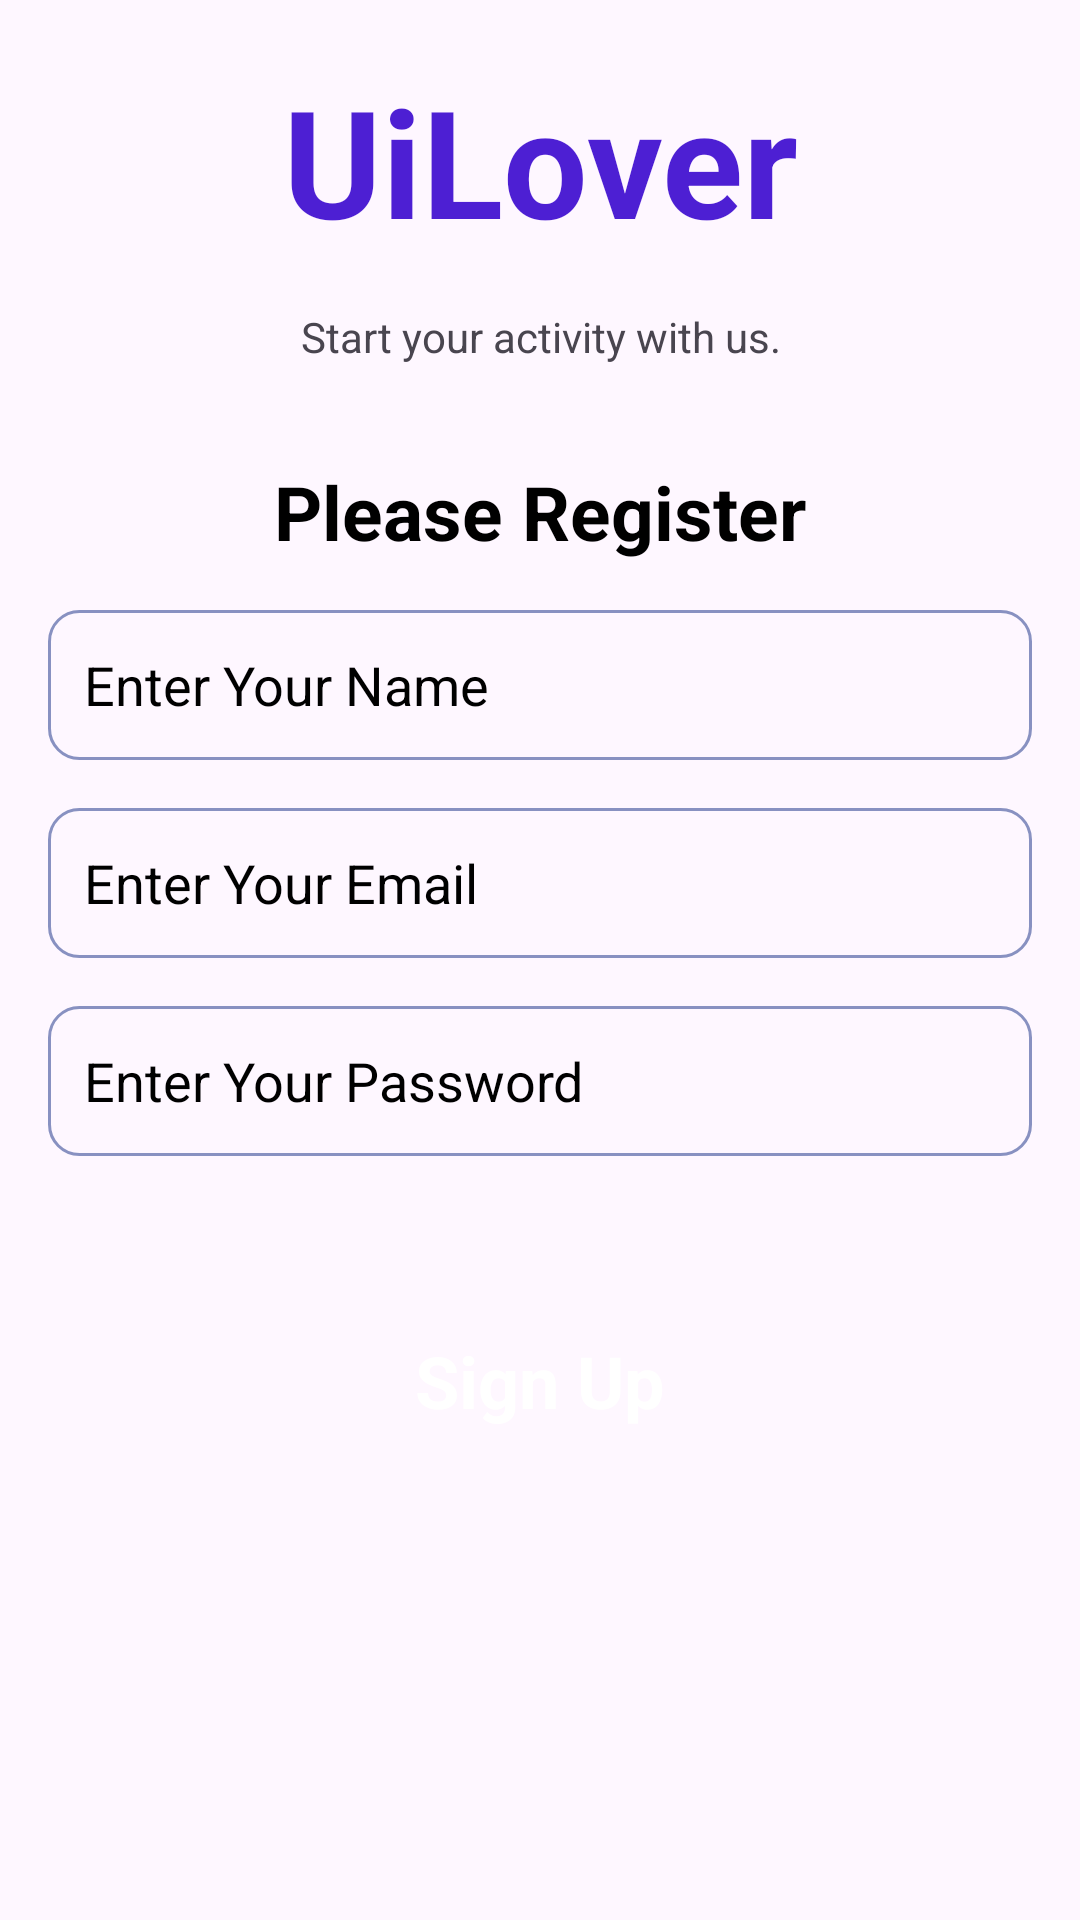

Android layout source for this screen:
<!-- AndroidManifest.xml: application theme Theme.UiLover -->
<!-- res/layout/activity_registration.xml -->
<?xml version="1.0" encoding="utf-8"?>
<ScrollView android:layout_width="match_parent"
    android:layout_height="match_parent"
    xmlns:android="http://schemas.android.com/apk/res/android">

<androidx.constraintlayout.widget.ConstraintLayout
    xmlns:android="http://schemas.android.com/apk/res/android"
    xmlns:app="http://schemas.android.com/apk/res-auto"
    xmlns:tools="http://schemas.android.com/tools"
    android:id="@+id/main"
    android:layout_width="match_parent"
    android:layout_height="match_parent"
    tools:context=".RegistrationActivity">



    <ImageView
        android:id="@+id/imageView1"
        android:layout_width="match_parent"
        android:layout_height="wrap_content"
        android:layout_marginTop="4dp"
        app:layout_constraintEnd_toEndOf="parent"
        app:layout_constraintStart_toStartOf="parent"
        app:layout_constraintTop_toTopOf="parent"
        app:srcCompat="@drawable/top_1" />

    <TextView
        android:id="@+id/textView"
        android:layout_width="0dp"
        android:layout_height="wrap_content"
        android:text="UiLover"
        android:textColor="@color/blue"
        android:textStyle="bold"
        android:textSize="50sp"
        android:textAlignment="center"
        android:layout_marginTop="16dp"
        app:layout_constraintTop_toBottomOf="@id/imageView1"
        app:layout_constraintStart_toStartOf="parent"
        app:layout_constraintEnd_toEndOf="parent" />

    <TextView
        android:id="@+id/textView2"
        android:layout_width="0dp"
        android:layout_height="wrap_content"
        android:text="Start your activity with us."
        android:textAlignment="center"
        android:layout_marginTop="16dp"
        app:layout_constraintTop_toBottomOf="@id/textView"
        app:layout_constraintStart_toStartOf="parent"
        app:layout_constraintEnd_toEndOf="parent" />

    <TextView
        android:id="@+id/textView3"
        android:layout_width="0dp"
        android:layout_height="wrap_content"
        android:text="Please Register"
        android:textSize="25sp"
        android:textStyle="bold"
        android:textColor="@color/black"
        android:textAlignment="center"
        android:layout_marginTop="32dp"
        app:layout_constraintTop_toBottomOf="@id/textView2"
        app:layout_constraintStart_toStartOf="parent"
        app:layout_constraintEnd_toEndOf="parent" />

    <EditText
        android:id="@+id/editTextName"
        android:layout_width="0dp"
        android:layout_height="50dp"
        android:layout_margin="16dp"
        android:padding="12dp"
        android:hint="Enter Your Name"
        android:background="@drawable/edittext_bg"
        android:inputType="text"
        android:textColor="@color/black"
        android:textColorHint="@color/black"
        app:layout_constraintTop_toBottomOf="@id/textView3"
        app:layout_constraintStart_toStartOf="parent"
        app:layout_constraintEnd_toEndOf="parent" />

    <EditText
        android:id="@+id/editTextEmail"
        android:layout_width="0dp"
        android:layout_height="50dp"
        android:layout_margin="16dp"
        android:padding="12dp"
        android:hint="Enter Your Email"
        android:background="@drawable/edittext_bg"
        android:inputType="text"
        android:textSize="18sp"
        android:textColor="@color/black"
        android:textColorHint="@color/black"
        app:layout_constraintTop_toBottomOf="@id/editTextName"
        app:layout_constraintStart_toStartOf="parent"
        app:layout_constraintEnd_toEndOf="parent" />

    <EditText
        android:id="@+id/editTextPassword"
        android:layout_width="0dp"
        android:layout_height="50dp"
        android:layout_margin="16dp"
        android:padding="12dp"
        android:hint="Enter Your Password"
        android:background="@drawable/edittext_bg"
        android:inputType="textPassword"
        android:textSize="18sp"
        android:textColor="@color/black"
        android:textColorHint="@color/black"
        app:layout_constraintTop_toBottomOf="@id/editTextEmail"
        app:layout_constraintStart_toStartOf="parent"
        app:layout_constraintEnd_toEndOf="parent" />

    <androidx.appcompat.widget.AppCompatButton
        android:id="@+id/btn_register"
        android:layout_width="match_parent"
        android:layout_height="50dp"
        android:text="Sign Up"
        android:textColor="@color/white"
        android:background="@drawable/blue_bg"
        style="@android:style/Widget.Button"
        android:textSize="24sp"
        android:textStyle="bold"
        android:layout_marginStart="16dp"
        android:layout_marginEnd="16dp"
        android:layout_marginTop="50dp"
        app:layout_constraintTop_toBottomOf="@id/editTextPassword"
        app:layout_constraintBottom_toBottomOf="parent"
        app:layout_constraintLeft_toLeftOf="parent"
        app:layout_constraintRight_toRightOf="parent"/>


</androidx.constraintlayout.widget.ConstraintLayout>
</ScrollView>
<!-- resources referenced by this layout -->
<resources>
  <color name="black">#FF000000</color>
  <color name="blue">#4d1fd3</color>
  <color name="white">#FFFFFFFF</color>
  <!-- drawable edittext_bg (drawable) -->
  <?xml version="1.0" encoding="utf-8"?>
  <selector xmlns:android="http://schemas.android.com/apk/res/android">
  <item>
      <shape android:shape="rectangle">
          <corners android:radius="10dp"/>
           <stroke android:color="#8891c1" android:width="1dp"/>
  
  
      </shape>
  </item>
  </selector>
  <style name="Theme.UiLover" parent="Base.Theme.UiLover" />
  <style name="Base.Theme.UiLover" parent="Theme.Material3.Light.NoActionBar" />
</resources>
